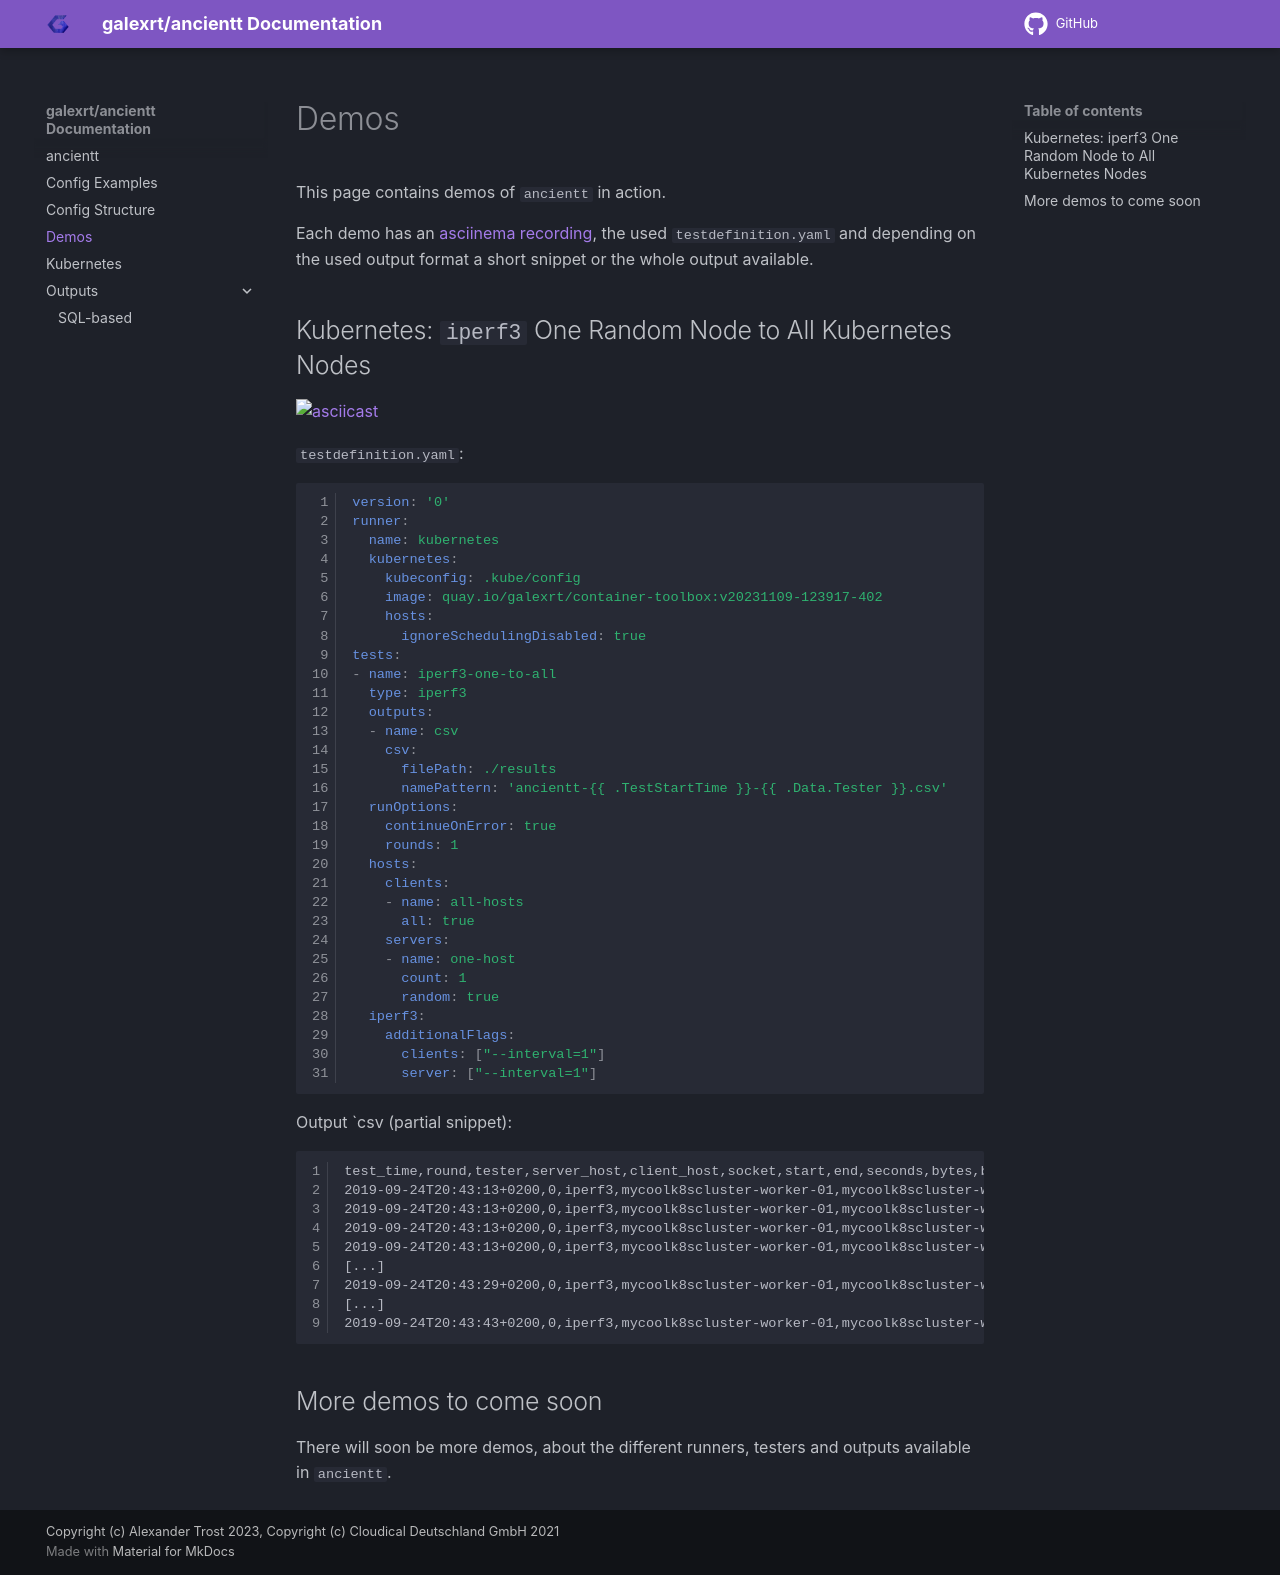

repository: galexrt/ancientt · page: demos/index.html · generator: mkdocs

# Demos

This page contains demos of `ancientt` in action.

Each demo has an [asciinema recording](https://asciinema.org/), the used `testdefinition.yaml` and depending on the used output format a short snippet or the whole output available.

## Kubernetes: `iperf3` One Random Node to All Kubernetes Nodes

[![asciicast](https://asciinema.org/a/kCpLvkjVRAMcyYraBz2ZIp5h6.svg)](https://asciinema.org/a/kCpLvkjVRAMcyYraBz2ZIp5h6)

`testdefinition.yaml`:
```yaml
version: '0'
runner:
  name: kubernetes
  kubernetes:
    kubeconfig: .kube/config
    image: quay.io/galexrt/container-toolbox:v20231109-123917-402
    hosts:
      ignoreSchedulingDisabled: true
tests:
- name: iperf3-one-to-all
  type: iperf3
  outputs:
  - name: csv
    csv:
      filePath: ./results
      namePattern: 'ancientt-{{ .TestStartTime }}-{{ .Data.Tester }}.csv'
  runOptions:
    continueOnError: true
    rounds: 1
  hosts:
    clients:
    - name: all-hosts
      all: true
    servers:
    - name: one-host
      count: 1
      random: true
  iperf3:
    additionalFlags:
      clients: ["--interval=1"]
      server: ["--interval=1"]
```

Output `csv (partial snippet):
```csv
test_time,round,tester,server_host,client_host,socket,start,end,seconds,bytes,bits_per_second,retransmits,snd_cwnd,rtt,rttvar,pmtu,omitted,iperf3_version,system_info,additional_info
2019-09-24T20:43:13+0200,0,iperf3,mycoolk8scluster-worker-01,mycoolk8scluster-worker-01,5,0.000000,1.000295,1.000295,1982632968,15856387318.277708,0,3191392,308,384,1500,false,iperf 3.6,Linux ancientt-client-iperf3-b411d4627abf6b743515539a060f8a84292e2267 4.15.0-54-generic #58-Ubuntu SMP Mon Jun 24 10:55:24 UTC 2019 x86_64,ancientt-client-iperf3-b411d4627abf6b743515539a060f8a84292e2267
2019-09-24T20:43:13+0200,0,iperf3,mycoolk8scluster-worker-01,mycoolk8scluster-worker-01,5,1.000295,2.000191,0.999896,2487746560,19904041515.077232,0,3191392,246,310,1500,false,iperf 3.6,Linux ancientt-client-iperf3-b411d4627abf6b743515539a060f8a84292e2267 4.15.0-54-generic #58-Ubuntu SMP Mon Jun 24 10:55:24 UTC 2019 x86_64,ancientt-client-iperf3-b411d4627abf6b743515539a060f8a84292e2267
2019-09-24T20:43:13+0200,0,iperf3,mycoolk8scluster-worker-01,mycoolk8scluster-worker-01,5,2.000191,3.000123,0.999932,2199388160,17596300936.243999,0,3191392,761,622,1500,false,iperf 3.6,Linux ancientt-client-iperf3-b411d4627abf6b743515539a060f8a84292e2267 4.15.0-54-generic #58-Ubuntu SMP Mon Jun 24 10:55:24 UTC 2019 x86_64,ancientt-client-iperf3-b411d4627abf6b743515539a060f8a84292e2267
2019-09-24T20:43:13+0200,0,iperf3,mycoolk8scluster-worker-01,mycoolk8scluster-worker-01,5,3.000123,4.000487,1.000364,2596536320,20764735793.626110,0,3191392,262,322,1500,false,iperf 3.6,Linux ancientt-client-iperf3-b411d4627abf6b743515539a060f8a84292e2267 4.15.0-54-generic #58-Ubuntu SMP Mon Jun 24 10:55:24 UTC 2019 x86_64,ancientt-client-iperf3-b411d4627abf6b743515539a060f8a84292e2267
[...]
2019-09-24T20:43:29+0200,0,iperf3,mycoolk8scluster-worker-01,mycoolk8scluster-worker-02,5,0.000000,1.000507,1.000507,176868460,1414230500.636069,819,1107216,5421,1645,1450,false,iperf 3.6,Linux ancientt-client-iperf3-6ca1e56296767da8d29adf6c8bba8ba6fc32fce4 4.15.0-54-generic #58-Ubuntu SMP Mon Jun 24 10:55:24 UTC 2019 x86_64,ancientt-client-iperf3-6ca1e56296767da8d29adf6c8bba8ba6fc32fce4
[...]
2019-09-24T20:43:43+0200,0,iperf3,mycoolk8scluster-worker-01,mycoolk8scluster-worker-03,5,9.000335,10.000137,0.999802,192675840,1541711805.372557,289,1077858,3027,325,1450,false,iperf 3.6,Linux ancientt-client-iperf3-af06030e7b7611f917582390fb1db0e38e799c08 4.15.0-54-generic #58-Ubuntu SMP Mon Jun 24 10:55:24 UTC 2019 x86_64,ancientt-client-iperf3-af06030e7b7611f917582390fb1db0e38e799c08
```

## More demos to come soon

There will soon be more demos, about the different runners, testers and outputs available in `ancientt`.
